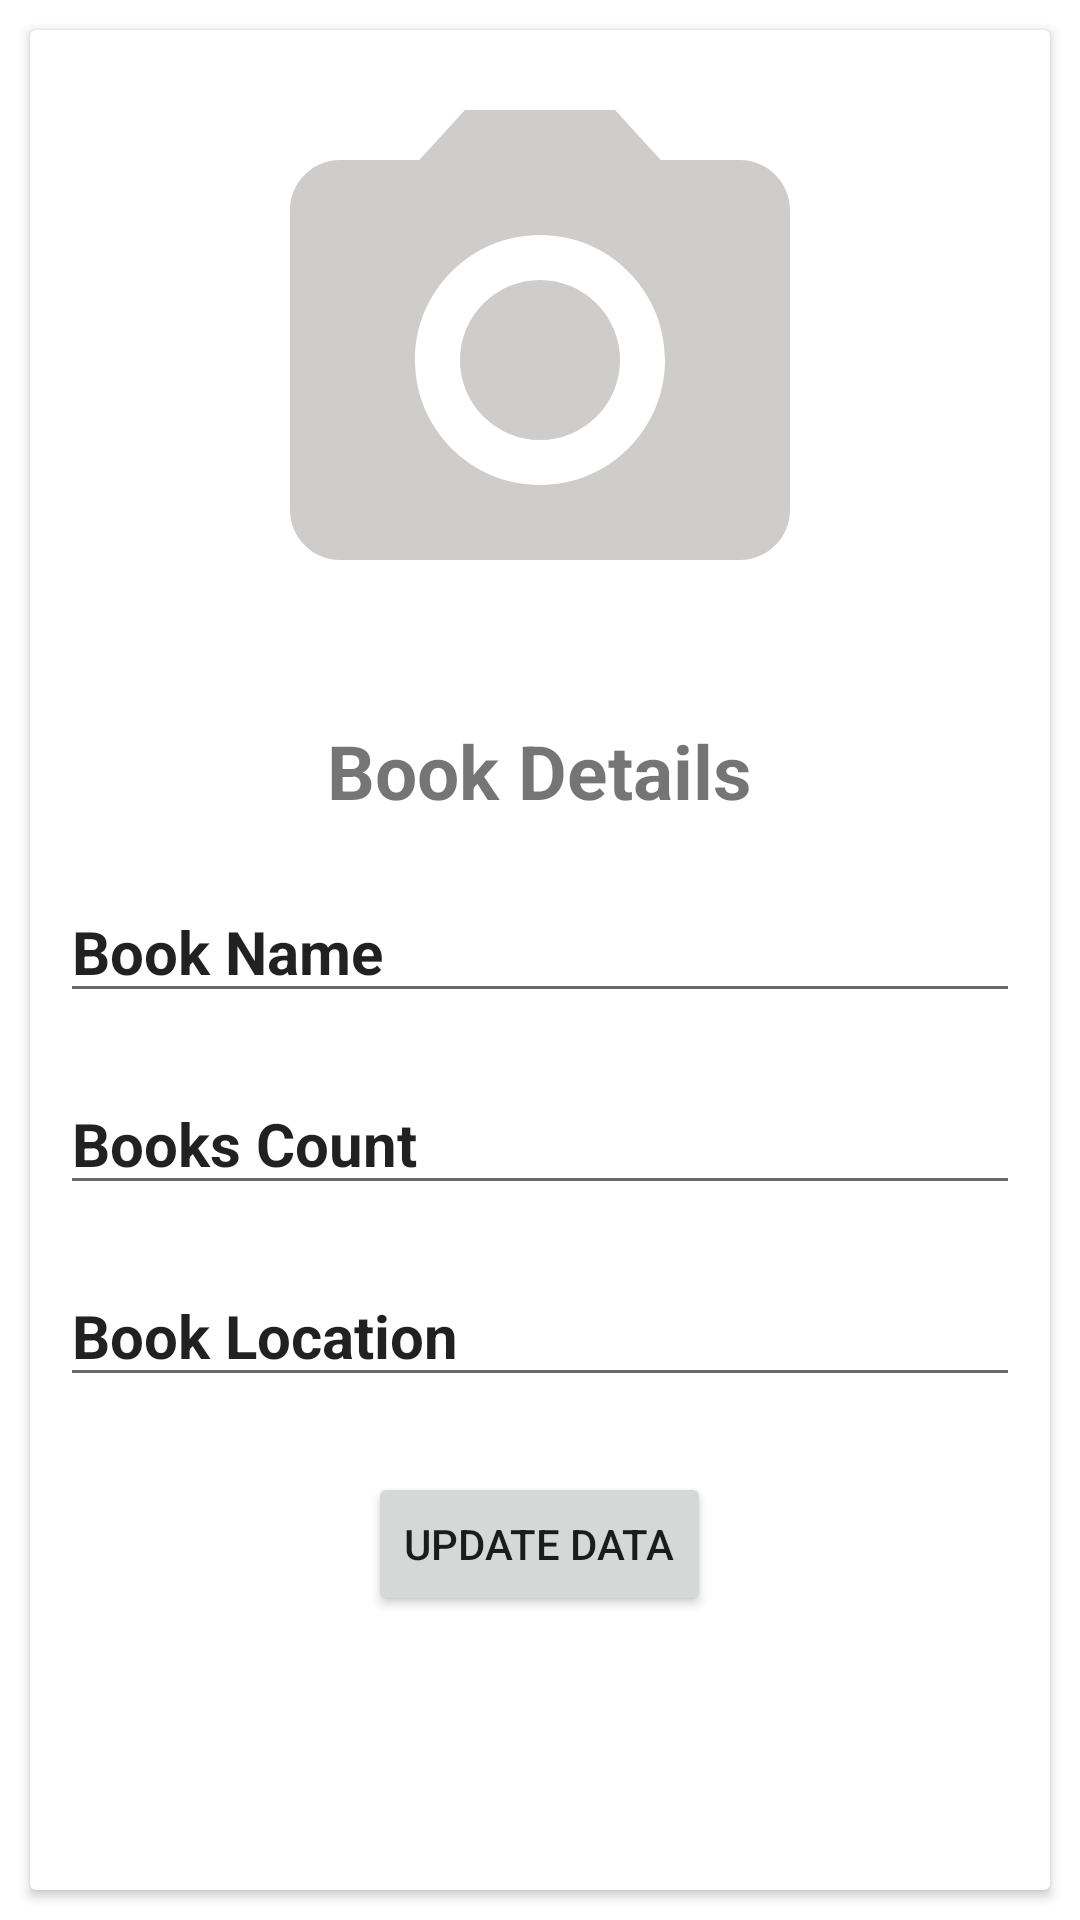

Here is an Android app screen rendered from its layout file. Give the layout XML and the strings, colors and styles it references.
<!-- AndroidManifest.xml: application theme Theme.LibraryManagement -->
<!-- res/layout/single_edit_book_details_layout.xml -->
<?xml version="1.0" encoding="utf-8"?>
<LinearLayout xmlns:android="http://schemas.android.com/apk/res/android"
    android:layout_width="match_parent"
    android:layout_height="wrap_content"
    android:orientation="vertical">

    <androidx.cardview.widget.CardView
        android:layout_width="match_parent"
        android:layout_height="match_parent"
        android:layout_margin="10dp"
        android:padding="10dp">

        <LinearLayout
            android:layout_width="match_parent"
            android:layout_height="match_parent"
            android:orientation="vertical">


            <ImageView
                android:id="@+id/BookImage"
                android:layout_width="match_parent"
                android:layout_height="200dp"
                android:layout_margin="10dp"
                android:src="@drawable/image_placeholder_icon" />


            <TextView
                android:layout_width="wrap_content"
                android:layout_height="wrap_content"
                android:layout_gravity="center"
                android:layout_margin="10dp"
                android:text="Book Details"
                android:textSize="25dp"
                android:textStyle="bold" />


            <EditText
                android:id="@+id/BookNameTxt"
                android:layout_width="match_parent"
                android:layout_height="wrap_content"
                android:layout_margin="10dp"
                android:text="Book Name"
                android:textSize="20dp"
                android:textStyle="bold" />


            <EditText
                android:id="@+id/BooksCountTxt"
                android:layout_width="match_parent"
                android:layout_height="wrap_content"
                android:layout_margin="10dp"
                android:text="Books Count"
                android:textSize="20dp"
                android:textStyle="bold" />


            <EditText
                android:id="@+id/BooksLocationTxt"
                android:layout_width="match_parent"
                android:layout_height="wrap_content"
                android:layout_margin="10dp"
                android:text="Book Location"
                android:textSize="20dp"
                android:textStyle="bold" />


            <Button
                android:id="@+id/UpdateDataBtn"
                android:layout_width="wrap_content"
                android:layout_height="wrap_content"
                android:layout_gravity="center"
                android:layout_margin="15dp"
                android:text="Update Data" />


        </LinearLayout>
    </androidx.cardview.widget.CardView>


</LinearLayout>
<!-- resources referenced by this layout -->
<resources>
  <!-- drawable image_placeholder_icon (drawable) -->
  <vector android:height="24dp" android:tint="#CFCCCC"
      android:viewportHeight="24" android:viewportWidth="24"
      android:width="24dp" xmlns:android="http://schemas.android.com/apk/res/android">
      <path android:fillColor="@android:color/white" android:pathData="M12,12m-3.2,0a3.2,3.2 0,1 1,6.4 0a3.2,3.2 0,1 1,-6.4 0"/>
      <path android:fillColor="@android:color/white" android:pathData="M9,2L7.17,4L4,4c-1.1,0 -2,0.9 -2,2v12c0,1.1 0.9,2 2,2h16c1.1,0 2,-0.9 2,-2L22,6c0,-1.1 -0.9,-2 -2,-2h-3.17L15,2L9,2zM12,17c-2.76,0 -5,-2.24 -5,-5s2.24,-5 5,-5 5,2.24 5,5 -2.24,5 -5,5z"/>
  </vector>
  <style name="Theme.LibraryManagement" parent="Theme.MaterialComponents.Light.NoActionBar">
          
          <item name="colorPrimary">@color/purple_500</item>
          <item name="colorPrimaryVariant">@color/purple_700</item>
          <item name="colorOnPrimary">@color/white</item>
          
          <item name="colorSecondary">@color/teal_200</item>
          <item name="colorSecondaryVariant">@color/teal_700</item>
          <item name="colorOnSecondary">@color/black</item>
          
          <item name="android:statusBarColor" tools:targetApi="l">?attr/colorPrimaryVariant</item>
          
      </style>
  <color name="purple_500">#FF6200EE</color>
  <color name="purple_700">#FF3700B3</color>
  <color name="white">#FFFFFFFF</color>
  <color name="teal_200">#FF03DAC5</color>
  <color name="teal_700">#FF018786</color>
  <color name="black">#FF000000</color>
</resources>
